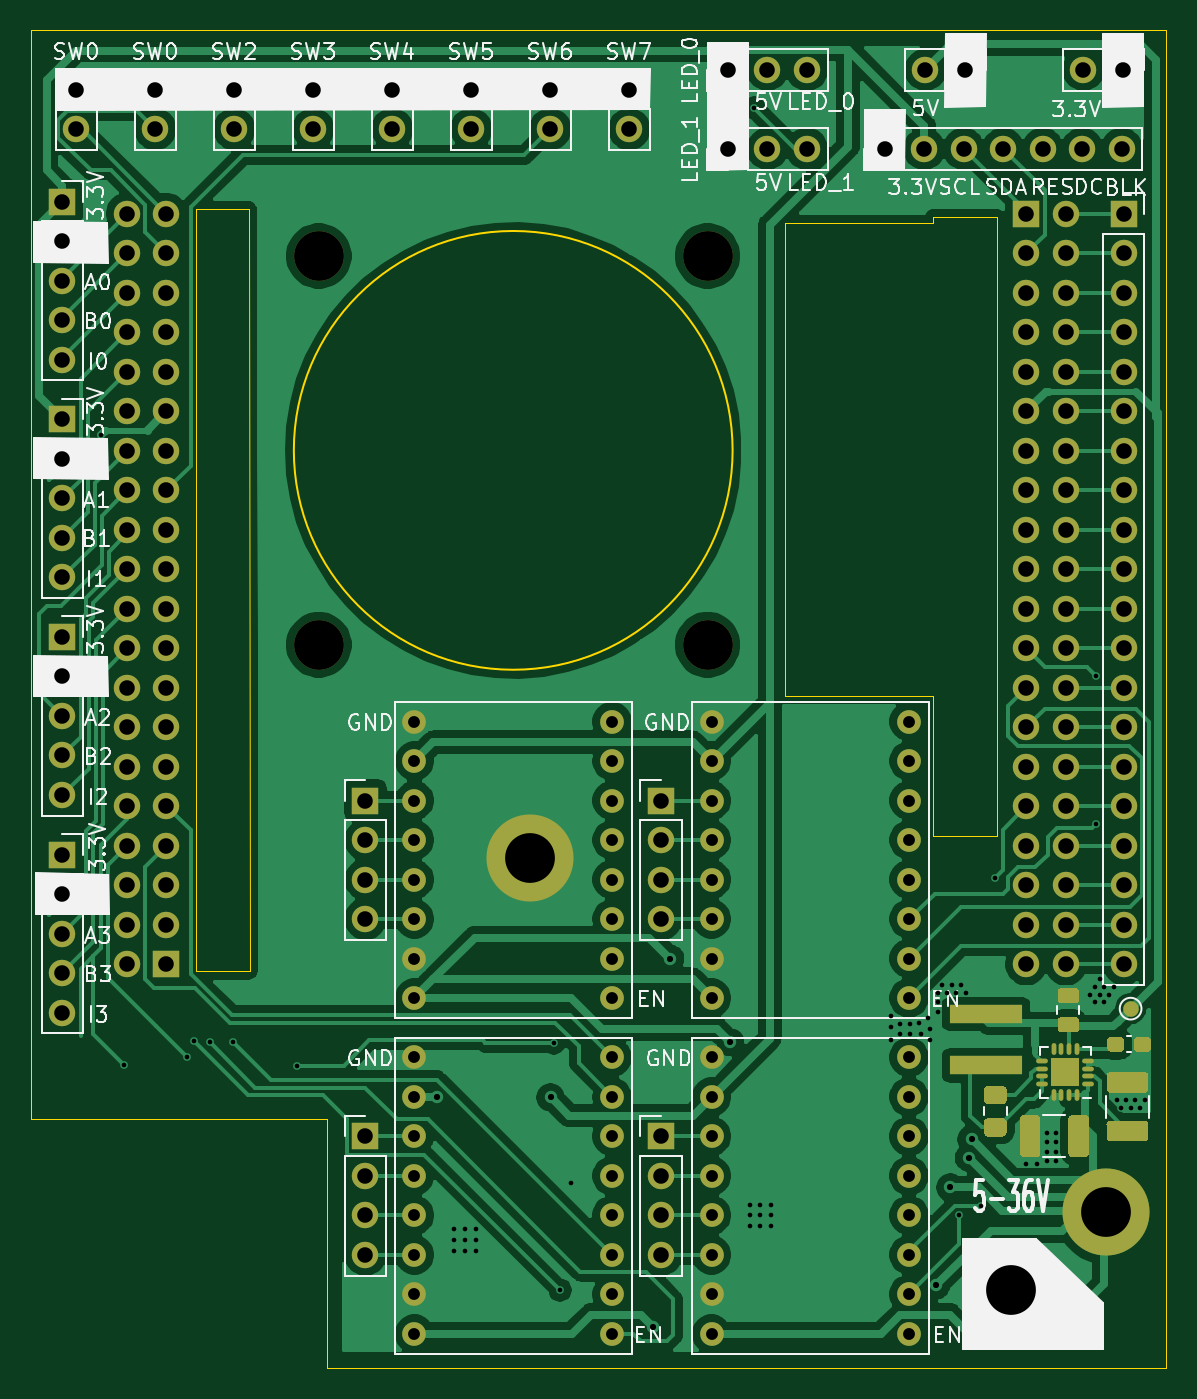
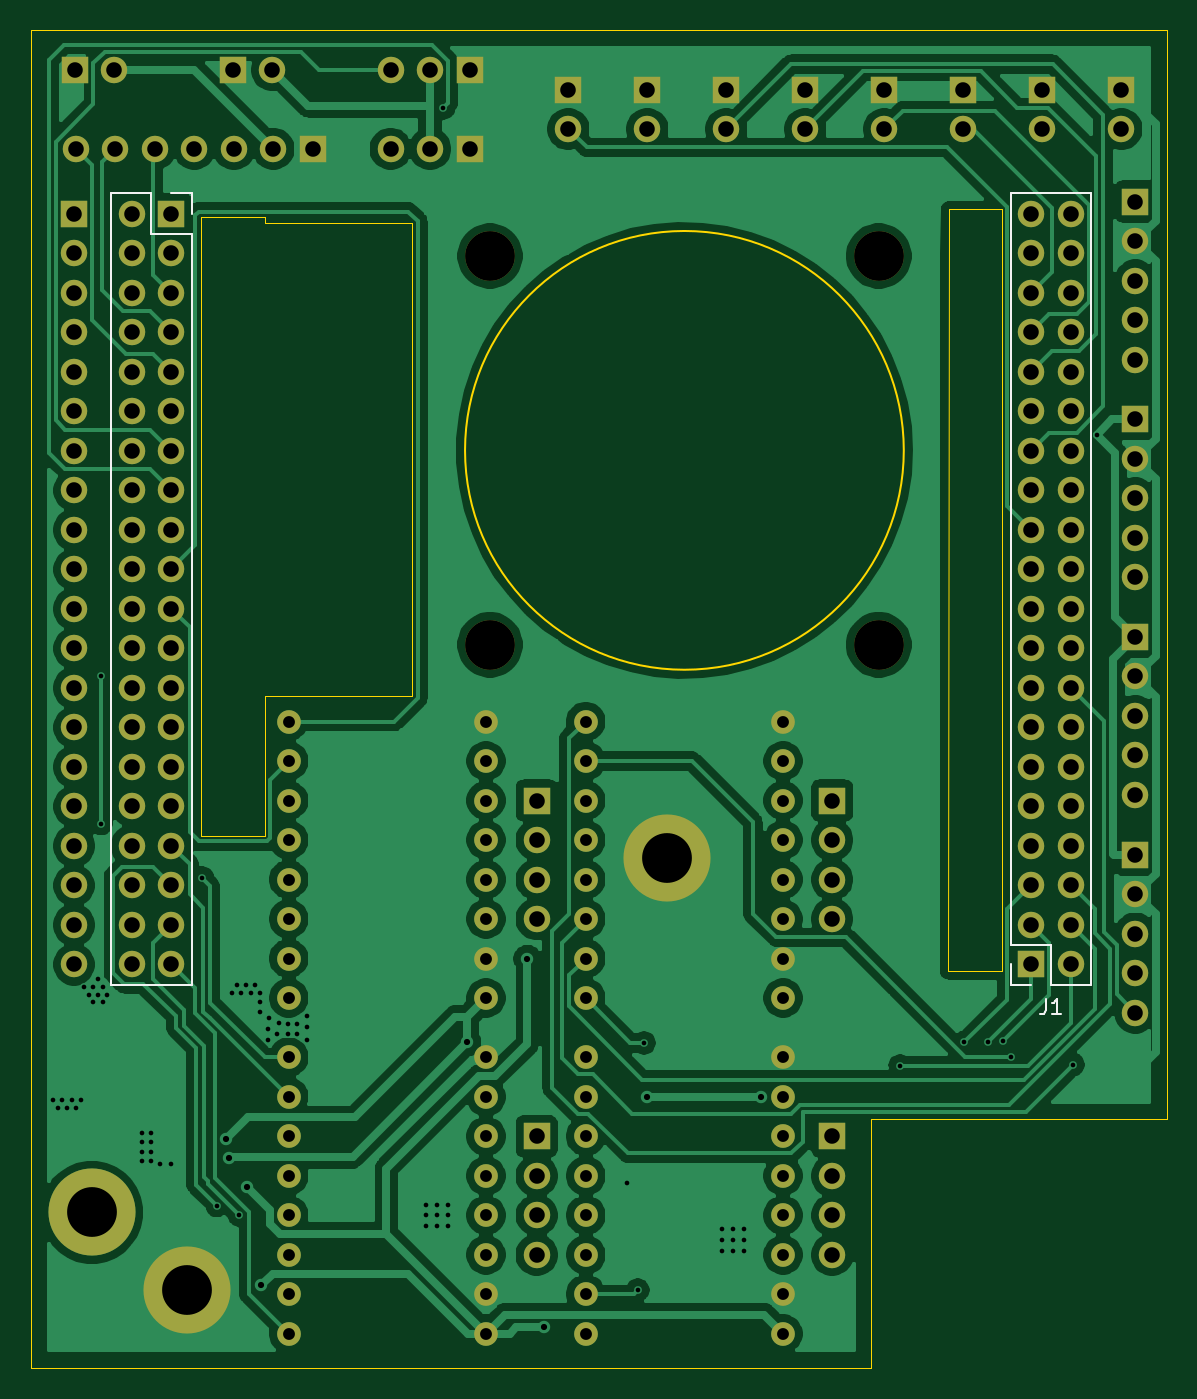
Circuit board: 11 layer files. Board 73.0 x 86.0 mm.
- bottom_copper: de10-shield-B_Cu.gbr (158075 bytes)
- bottom_mask: de10-shield-B_Mask.gbr (6866 bytes)
- paste: de10-shield-B_Paste.gbr (546 bytes)
- bottom_silk: de10-shield-B_SilkS.gbr (1720 bytes)
- outline: de10-shield-Edge_Cuts.gbr (1687 bytes)
- top_copper: de10-shield-F_Cu.gbr (150762 bytes)
- top_mask: de10-shield-F_Mask.gbr (11100 bytes)
- paste: de10-shield-F_Paste.gbr (4730 bytes)
- top_silk: de10-shield-F_SilkS.gbr (46742 bytes)
- drill: de10-shield-NPTH.drl (401 bytes)
- drill: de10-shield-PTH.drl (5203 bytes)

=== bottom_copper: de10-shield-B_Cu.gbr (158075 bytes, source omitted) ===
=== bottom_mask: de10-shield-B_Mask.gbr ===
G04 #@! TF.GenerationSoftware,KiCad,Pcbnew,5.1.9-73d0e3b20d~88~ubuntu20.04.1*
G04 #@! TF.CreationDate,2021-03-18T21:34:13+01:00*
G04 #@! TF.ProjectId,de10-shield,64653130-2d73-4686-9965-6c642e6b6963,rev?*
G04 #@! TF.SameCoordinates,Original*
G04 #@! TF.FileFunction,Soldermask,Bot*
G04 #@! TF.FilePolarity,Negative*
%FSLAX46Y46*%
G04 Gerber Fmt 4.6, Leading zero omitted, Abs format (unit mm)*
G04 Created by KiCad (PCBNEW 5.1.9-73d0e3b20d~88~ubuntu20.04.1) date 2021-03-18 21:34:13*
%MOMM*%
%LPD*%
G01*
G04 APERTURE LIST*
%ADD10O,1.700000X1.700000*%
%ADD11R,1.700000X1.700000*%
%ADD12C,3.200000*%
%ADD13C,1.524000*%
%ADD14C,5.600000*%
G04 APERTURE END LIST*
D10*
X152540000Y-107050000D03*
X150000000Y-107050000D03*
X152540000Y-104510000D03*
X150000000Y-104510000D03*
X152540000Y-101970000D03*
X150000000Y-101970000D03*
X152540000Y-99430000D03*
X150000000Y-99430000D03*
X152540000Y-96890000D03*
X150000000Y-96890000D03*
X152540000Y-94350000D03*
X150000000Y-94350000D03*
X152540000Y-91810000D03*
X150000000Y-91810000D03*
X152540000Y-89270000D03*
X150000000Y-89270000D03*
X152540000Y-86730000D03*
X150000000Y-86730000D03*
X152540000Y-84190000D03*
X150000000Y-84190000D03*
X152540000Y-81650000D03*
X150000000Y-81650000D03*
X152540000Y-79110000D03*
X150000000Y-79110000D03*
X152540000Y-76570000D03*
X150000000Y-76570000D03*
X152540000Y-74030000D03*
X150000000Y-74030000D03*
X152540000Y-71490000D03*
X150000000Y-71490000D03*
X152540000Y-68950000D03*
X150000000Y-68950000D03*
X152540000Y-66410000D03*
X150000000Y-66410000D03*
X152540000Y-63870000D03*
X150000000Y-63870000D03*
X152540000Y-61330000D03*
X150000000Y-61330000D03*
X152540000Y-58790000D03*
D11*
X150000000Y-58790000D03*
X94700000Y-107050000D03*
D10*
X92160000Y-107050000D03*
X94700000Y-104510000D03*
X92160000Y-104510000D03*
X94700000Y-101970000D03*
X92160000Y-101970000D03*
X94700000Y-99430000D03*
X92160000Y-99430000D03*
X94700000Y-96890000D03*
X92160000Y-96890000D03*
X94700000Y-94350000D03*
X92160000Y-94350000D03*
X94700000Y-91810000D03*
X92160000Y-91810000D03*
X94700000Y-89270000D03*
X92160000Y-89270000D03*
X94700000Y-86730000D03*
X92160000Y-86730000D03*
X94700000Y-84190000D03*
X92160000Y-84190000D03*
X94700000Y-81650000D03*
X92160000Y-81650000D03*
X94700000Y-79110000D03*
X92160000Y-79110000D03*
X94700000Y-76570000D03*
X92160000Y-76570000D03*
X94700000Y-74030000D03*
X92160000Y-74030000D03*
X94700000Y-71490000D03*
X92160000Y-71490000D03*
X94700000Y-68950000D03*
X92160000Y-68950000D03*
X94700000Y-66410000D03*
X92160000Y-66410000D03*
X94700000Y-63870000D03*
X92160000Y-63870000D03*
X94700000Y-61330000D03*
X92160000Y-61330000D03*
X94700000Y-58790000D03*
X92160000Y-58790000D03*
D12*
X104500000Y-61500000D03*
X104500000Y-86500000D03*
X129500000Y-61500000D03*
X129500000Y-86500000D03*
D11*
X107500000Y-96520000D03*
D10*
X107500000Y-99060000D03*
X107500000Y-101600000D03*
X107500000Y-104140000D03*
X107500000Y-125730000D03*
X107500000Y-123190000D03*
X107500000Y-120650000D03*
D11*
X107500000Y-118110000D03*
X126500000Y-96520000D03*
D10*
X126500000Y-99060000D03*
X126500000Y-101600000D03*
X126500000Y-104140000D03*
X126500000Y-125730000D03*
X126500000Y-123190000D03*
X126500000Y-120650000D03*
D11*
X126500000Y-118110000D03*
D10*
X88900000Y-53340000D03*
D11*
X88900000Y-50800000D03*
X93980000Y-50800000D03*
D10*
X93980000Y-53340000D03*
X99060000Y-53340000D03*
D11*
X99060000Y-50800000D03*
X104140000Y-50800000D03*
D10*
X104140000Y-53340000D03*
D11*
X109220000Y-50800000D03*
D10*
X109220000Y-53340000D03*
X114300000Y-53340000D03*
D11*
X114300000Y-50800000D03*
X119380000Y-50800000D03*
D10*
X119380000Y-53340000D03*
X124460000Y-53340000D03*
D11*
X124460000Y-50800000D03*
X156250000Y-58800000D03*
D10*
X156250000Y-61340000D03*
X156250000Y-63880000D03*
X156250000Y-66420000D03*
X156250000Y-68960000D03*
X156250000Y-71500000D03*
X156250000Y-74040000D03*
X156250000Y-76580000D03*
X156250000Y-79120000D03*
X156250000Y-81660000D03*
X156250000Y-84200000D03*
X156250000Y-86740000D03*
X156250000Y-89280000D03*
X156250000Y-91820000D03*
X156250000Y-94360000D03*
X156250000Y-96900000D03*
X156250000Y-99440000D03*
X156250000Y-101980000D03*
X156250000Y-104520000D03*
X156250000Y-107060000D03*
D11*
X140890000Y-54610000D03*
D10*
X143430000Y-54610000D03*
X145970000Y-54610000D03*
X148510000Y-54610000D03*
X151050000Y-54610000D03*
X153590000Y-54610000D03*
X156130000Y-54610000D03*
X135890000Y-49530000D03*
X133350000Y-49530000D03*
D11*
X130810000Y-49530000D03*
X130810000Y-54610000D03*
D10*
X133350000Y-54610000D03*
X135890000Y-54610000D03*
D13*
X110650000Y-91440000D03*
X110650000Y-93980000D03*
X110650000Y-96520000D03*
X110650000Y-99060000D03*
X110650000Y-101600000D03*
X110650000Y-104140000D03*
X110650000Y-106680000D03*
X110650000Y-109220000D03*
X123350000Y-109220000D03*
X123350000Y-106680000D03*
X123350000Y-104140000D03*
X123350000Y-101600000D03*
X123350000Y-99060000D03*
X123350000Y-96520000D03*
X123350000Y-93980000D03*
X123350000Y-91440000D03*
X110650000Y-113030000D03*
X110650000Y-115570000D03*
X110650000Y-118110000D03*
X110650000Y-120650000D03*
X110650000Y-123190000D03*
X110650000Y-125730000D03*
X110650000Y-128270000D03*
X110650000Y-130810000D03*
X123350000Y-130810000D03*
X123350000Y-128270000D03*
X123350000Y-125730000D03*
X123350000Y-123190000D03*
X123350000Y-120650000D03*
X123350000Y-118110000D03*
X123350000Y-115570000D03*
X123350000Y-113030000D03*
X142450000Y-91440000D03*
X142450000Y-93980000D03*
X142450000Y-96520000D03*
X142450000Y-99060000D03*
X142450000Y-101600000D03*
X142450000Y-104140000D03*
X142450000Y-106680000D03*
X142450000Y-109220000D03*
X129750000Y-109220000D03*
X129750000Y-106680000D03*
X129750000Y-104140000D03*
X129750000Y-101600000D03*
X129750000Y-99060000D03*
X129750000Y-96520000D03*
X129750000Y-93980000D03*
X129750000Y-91440000D03*
X142450000Y-113030000D03*
X142450000Y-115570000D03*
X142450000Y-118110000D03*
X142450000Y-120650000D03*
X142450000Y-123190000D03*
X142450000Y-125730000D03*
X142450000Y-128270000D03*
X142450000Y-130810000D03*
X129750000Y-130810000D03*
X129750000Y-128270000D03*
X129750000Y-125730000D03*
X129750000Y-123190000D03*
X129750000Y-120650000D03*
X129750000Y-118110000D03*
X129750000Y-115570000D03*
X129750000Y-113030000D03*
D14*
X149000000Y-128000000D03*
X155100000Y-123000000D03*
D10*
X143510000Y-49530000D03*
D11*
X146050000Y-49530000D03*
X156210000Y-49530000D03*
D10*
X153670000Y-49530000D03*
D11*
X88000000Y-58000000D03*
D10*
X88000000Y-60540000D03*
X88000000Y-63080000D03*
X88000000Y-65620000D03*
X88000000Y-68160000D03*
D11*
X88000000Y-72000000D03*
D10*
X88000000Y-74540000D03*
X88000000Y-77080000D03*
X88000000Y-79620000D03*
X88000000Y-82160000D03*
X88000000Y-96160000D03*
X88000000Y-93620000D03*
X88000000Y-91080000D03*
X88000000Y-88540000D03*
D11*
X88000000Y-86000000D03*
D10*
X88000000Y-110160000D03*
X88000000Y-107620000D03*
X88000000Y-105080000D03*
X88000000Y-102540000D03*
D11*
X88000000Y-100000000D03*
D14*
X118100000Y-100200000D03*
M02*

=== paste: de10-shield-B_Paste.gbr ===
G04 #@! TF.GenerationSoftware,KiCad,Pcbnew,5.1.9-73d0e3b20d~88~ubuntu20.04.1*
G04 #@! TF.CreationDate,2021-03-18T21:34:13+01:00*
G04 #@! TF.ProjectId,de10-shield,64653130-2d73-4686-9965-6c642e6b6963,rev?*
G04 #@! TF.SameCoordinates,Original*
G04 #@! TF.FileFunction,Paste,Bot*
G04 #@! TF.FilePolarity,Positive*
%FSLAX46Y46*%
G04 Gerber Fmt 4.6, Leading zero omitted, Abs format (unit mm)*
G04 Created by KiCad (PCBNEW 5.1.9-73d0e3b20d~88~ubuntu20.04.1) date 2021-03-18 21:34:13*
%MOMM*%
%LPD*%
G01*
G04 APERTURE LIST*
G04 APERTURE END LIST*
M02*

=== bottom_silk: de10-shield-B_SilkS.gbr ===
G04 #@! TF.GenerationSoftware,KiCad,Pcbnew,5.1.9-73d0e3b20d~88~ubuntu20.04.1*
G04 #@! TF.CreationDate,2021-03-18T21:34:13+01:00*
G04 #@! TF.ProjectId,de10-shield,64653130-2d73-4686-9965-6c642e6b6963,rev?*
G04 #@! TF.SameCoordinates,Original*
G04 #@! TF.FileFunction,Legend,Bot*
G04 #@! TF.FilePolarity,Positive*
%FSLAX46Y46*%
G04 Gerber Fmt 4.6, Leading zero omitted, Abs format (unit mm)*
G04 Created by KiCad (PCBNEW 5.1.9-73d0e3b20d~88~ubuntu20.04.1) date 2021-03-18 21:34:13*
%MOMM*%
%LPD*%
G01*
G04 APERTURE LIST*
%ADD10C,0.120000*%
%ADD11C,0.150000*%
G04 APERTURE END LIST*
D10*
X153870000Y-57460000D02*
X151270000Y-57460000D01*
X153870000Y-57460000D02*
X153870000Y-108380000D01*
X153870000Y-108380000D02*
X148670000Y-108380000D01*
X148670000Y-60060000D02*
X148670000Y-108380000D01*
X151270000Y-60060000D02*
X148670000Y-60060000D01*
X151270000Y-57460000D02*
X151270000Y-60060000D01*
X148670000Y-57460000D02*
X148670000Y-58790000D01*
X150000000Y-57460000D02*
X148670000Y-57460000D01*
X94700000Y-108380000D02*
X96030000Y-108380000D01*
X96030000Y-108380000D02*
X96030000Y-107050000D01*
X93430000Y-108380000D02*
X93430000Y-105780000D01*
X93430000Y-105780000D02*
X96030000Y-105780000D01*
X96030000Y-105780000D02*
X96030000Y-57460000D01*
X90830000Y-57460000D02*
X96030000Y-57460000D01*
X90830000Y-108380000D02*
X90830000Y-57460000D01*
X90830000Y-108380000D02*
X93430000Y-108380000D01*
D11*
X93763333Y-109272380D02*
X93763333Y-109986666D01*
X93810952Y-110129523D01*
X93906190Y-110224761D01*
X94049047Y-110272380D01*
X94144285Y-110272380D01*
X92763333Y-110272380D02*
X93334761Y-110272380D01*
X93049047Y-110272380D02*
X93049047Y-109272380D01*
X93144285Y-109415238D01*
X93239523Y-109510476D01*
X93334761Y-109558095D01*
M02*

=== outline: de10-shield-Edge_Cuts.gbr ===
G04 #@! TF.GenerationSoftware,KiCad,Pcbnew,5.1.9-73d0e3b20d~88~ubuntu20.04.1*
G04 #@! TF.CreationDate,2021-03-18T21:34:13+01:00*
G04 #@! TF.ProjectId,de10-shield,64653130-2d73-4686-9965-6c642e6b6963,rev?*
G04 #@! TF.SameCoordinates,Original*
G04 #@! TF.FileFunction,Profile,NP*
%FSLAX46Y46*%
G04 Gerber Fmt 4.6, Leading zero omitted, Abs format (unit mm)*
G04 Created by KiCad (PCBNEW 5.1.9-73d0e3b20d~88~ubuntu20.04.1) date 2021-03-18 21:34:13*
%MOMM*%
%LPD*%
G01*
G04 APERTURE LIST*
G04 #@! TA.AperFunction,Profile*
%ADD10C,0.050000*%
G04 #@! TD*
G04 #@! TA.AperFunction,Profile*
%ADD11C,0.120000*%
G04 #@! TD*
G04 APERTURE END LIST*
D10*
X105000000Y-133000000D02*
X105000000Y-117000000D01*
X159000000Y-133000000D02*
X105000000Y-133000000D01*
X159000000Y-46990000D02*
X159000000Y-133000000D01*
X86000000Y-117000000D02*
X86000000Y-47000000D01*
X148100000Y-59000000D02*
X144000000Y-59000000D01*
X144000000Y-59000000D02*
X144000000Y-59400000D01*
X86000000Y-117000000D02*
X105000000Y-117000000D01*
X96600000Y-58500000D02*
X100000000Y-58500000D01*
X148100000Y-98800000D02*
X148100000Y-59000000D01*
X144000000Y-98800000D02*
X148100000Y-98800000D01*
X144000000Y-89800000D02*
X144000000Y-98800000D01*
X134500000Y-89800000D02*
X144000000Y-89800000D01*
X134500000Y-75500000D02*
X134500000Y-89800000D01*
X134500000Y-59400000D02*
X134500000Y-75500000D01*
X144000000Y-59400000D02*
X134500000Y-59400000D01*
D11*
X131107179Y-74000000D02*
G75*
G03*
X131107179Y-74000000I-14107179J0D01*
G01*
D10*
X100000000Y-58500000D02*
X100050000Y-107500000D01*
X96600000Y-107500000D02*
X96600000Y-58500000D01*
X96600000Y-107500000D02*
X100050000Y-107500000D01*
X159000000Y-46990000D02*
X86000000Y-47000000D01*
M02*

=== top_copper: de10-shield-F_Cu.gbr (150762 bytes, source omitted) ===
=== top_mask: de10-shield-F_Mask.gbr (11100 bytes, source omitted) ===
=== paste: de10-shield-F_Paste.gbr ===
G04 #@! TF.GenerationSoftware,KiCad,Pcbnew,5.1.9-73d0e3b20d~88~ubuntu20.04.1*
G04 #@! TF.CreationDate,2021-03-18T21:34:13+01:00*
G04 #@! TF.ProjectId,de10-shield,64653130-2d73-4686-9965-6c642e6b6963,rev?*
G04 #@! TF.SameCoordinates,Original*
G04 #@! TF.FileFunction,Paste,Top*
G04 #@! TF.FilePolarity,Positive*
%FSLAX46Y46*%
G04 Gerber Fmt 4.6, Leading zero omitted, Abs format (unit mm)*
G04 Created by KiCad (PCBNEW 5.1.9-73d0e3b20d~88~ubuntu20.04.1) date 2021-03-18 21:34:13*
%MOMM*%
%LPD*%
G01*
G04 APERTURE LIST*
%ADD10R,4.700000X1.180000*%
%ADD11O,0.750000X0.300000*%
%ADD12O,0.300000X0.750000*%
%ADD13R,0.540000X0.540000*%
G04 APERTURE END LIST*
G36*
G01*
X152243750Y-108575000D02*
X153156250Y-108575000D01*
G75*
G02*
X153400000Y-108818750I0J-243750D01*
G01*
X153400000Y-109306250D01*
G75*
G02*
X153156250Y-109550000I-243750J0D01*
G01*
X152243750Y-109550000D01*
G75*
G02*
X152000000Y-109306250I0J243750D01*
G01*
X152000000Y-108818750D01*
G75*
G02*
X152243750Y-108575000I243750J0D01*
G01*
G37*
G36*
G01*
X152243750Y-110450000D02*
X153156250Y-110450000D01*
G75*
G02*
X153400000Y-110693750I0J-243750D01*
G01*
X153400000Y-111181250D01*
G75*
G02*
X153156250Y-111425000I-243750J0D01*
G01*
X152243750Y-111425000D01*
G75*
G02*
X152000000Y-111181250I0J243750D01*
G01*
X152000000Y-110693750D01*
G75*
G02*
X152243750Y-110450000I243750J0D01*
G01*
G37*
D10*
X147400000Y-110245000D03*
X147400000Y-113555000D03*
D11*
X153975000Y-114750000D03*
X153975000Y-114250000D03*
X153975000Y-113750000D03*
X153975000Y-113250000D03*
D12*
X153250000Y-112525000D03*
X152750000Y-112525000D03*
X152250000Y-112525000D03*
X151750000Y-112525000D03*
D11*
X151025000Y-113250000D03*
X151025000Y-113750000D03*
X151025000Y-114250000D03*
X151025000Y-114750000D03*
D12*
X151750000Y-115475000D03*
X152250000Y-115475000D03*
X152750000Y-115475000D03*
X153250000Y-115475000D03*
D13*
X152050000Y-113550000D03*
X152050000Y-114450000D03*
X152950000Y-113550000D03*
X152950000Y-114450000D03*
G36*
G01*
X157600001Y-118425000D02*
X155399999Y-118425000D01*
G75*
G02*
X155150000Y-118175001I0J249999D01*
G01*
X155150000Y-117349999D01*
G75*
G02*
X155399999Y-117100000I249999J0D01*
G01*
X157600001Y-117100000D01*
G75*
G02*
X157850000Y-117349999I0J-249999D01*
G01*
X157850000Y-118175001D01*
G75*
G02*
X157600001Y-118425000I-249999J0D01*
G01*
G37*
G36*
G01*
X157600001Y-115300000D02*
X155399999Y-115300000D01*
G75*
G02*
X155150000Y-115050001I0J249999D01*
G01*
X155150000Y-114224999D01*
G75*
G02*
X155399999Y-113975000I249999J0D01*
G01*
X157600001Y-113975000D01*
G75*
G02*
X157850000Y-114224999I0J-249999D01*
G01*
X157850000Y-115050001D01*
G75*
G02*
X157600001Y-115300000I-249999J0D01*
G01*
G37*
G36*
G01*
X150900000Y-116999999D02*
X150900000Y-119200001D01*
G75*
G02*
X150650001Y-119450000I-249999J0D01*
G01*
X149824999Y-119450000D01*
G75*
G02*
X149575000Y-119200001I0J249999D01*
G01*
X149575000Y-116999999D01*
G75*
G02*
X149824999Y-116750000I249999J0D01*
G01*
X150650001Y-116750000D01*
G75*
G02*
X150900000Y-116999999I0J-249999D01*
G01*
G37*
G36*
G01*
X154025000Y-116999999D02*
X154025000Y-119200001D01*
G75*
G02*
X153775001Y-119450000I-249999J0D01*
G01*
X152949999Y-119450000D01*
G75*
G02*
X152700000Y-119200001I0J249999D01*
G01*
X152700000Y-116999999D01*
G75*
G02*
X152949999Y-116750000I249999J0D01*
G01*
X153775001Y-116750000D01*
G75*
G02*
X154025000Y-116999999I0J-249999D01*
G01*
G37*
G36*
G01*
X148475000Y-118125000D02*
X147525000Y-118125000D01*
G75*
G02*
X147275000Y-117875000I0J250000D01*
G01*
X147275000Y-117200000D01*
G75*
G02*
X147525000Y-116950000I250000J0D01*
G01*
X148475000Y-116950000D01*
G75*
G02*
X148725000Y-117200000I0J-250000D01*
G01*
X148725000Y-117875000D01*
G75*
G02*
X148475000Y-118125000I-250000J0D01*
G01*
G37*
G36*
G01*
X148475000Y-116050000D02*
X147525000Y-116050000D01*
G75*
G02*
X147275000Y-115800000I0J250000D01*
G01*
X147275000Y-115125000D01*
G75*
G02*
X147525000Y-114875000I250000J0D01*
G01*
X148475000Y-114875000D01*
G75*
G02*
X148725000Y-115125000I0J-250000D01*
G01*
X148725000Y-115800000D01*
G75*
G02*
X148475000Y-116050000I-250000J0D01*
G01*
G37*
G36*
G01*
X155200000Y-112437500D02*
X155200000Y-111962500D01*
G75*
G02*
X155437500Y-111725000I237500J0D01*
G01*
X156037500Y-111725000D01*
G75*
G02*
X156275000Y-111962500I0J-237500D01*
G01*
X156275000Y-112437500D01*
G75*
G02*
X156037500Y-112675000I-237500J0D01*
G01*
X155437500Y-112675000D01*
G75*
G02*
X155200000Y-112437500I0J237500D01*
G01*
G37*
G36*
G01*
X156925000Y-112437500D02*
X156925000Y-111962500D01*
G75*
G02*
X157162500Y-111725000I237500J0D01*
G01*
X157762500Y-111725000D01*
G75*
G02*
X158000000Y-111962500I0J-237500D01*
G01*
X158000000Y-112437500D01*
G75*
G02*
X157762500Y-112675000I-237500J0D01*
G01*
X157162500Y-112675000D01*
G75*
G02*
X156925000Y-112437500I0J237500D01*
G01*
G37*
M02*

=== top_silk: de10-shield-F_SilkS.gbr (46742 bytes, source omitted) ===
=== drill: de10-shield-NPTH.drl ===
M48
; DRILL file {KiCad 5.1.9-73d0e3b20d~88~ubuntu20.04.1} date Thu Mar 18 21:34:16 2021
; FORMAT={-:-/ absolute / inch / decimal}
; #@! TF.CreationDate,2021-03-18T21:34:16+01:00
; #@! TF.GenerationSoftware,Kicad,Pcbnew,5.1.9-73d0e3b20d~88~ubuntu20.04.1
; #@! TF.FileFunction,NonPlated,1,2,NPTH
FMAT,2
INCH
T1C0.1260
%
G90
G05
T1
X4.1142Y-2.4213
X4.1142Y-3.4055
X5.0984Y-2.4213
X5.0984Y-3.4055
T0
M30

=== drill: de10-shield-PTH.drl (5203 bytes, source omitted) ===
